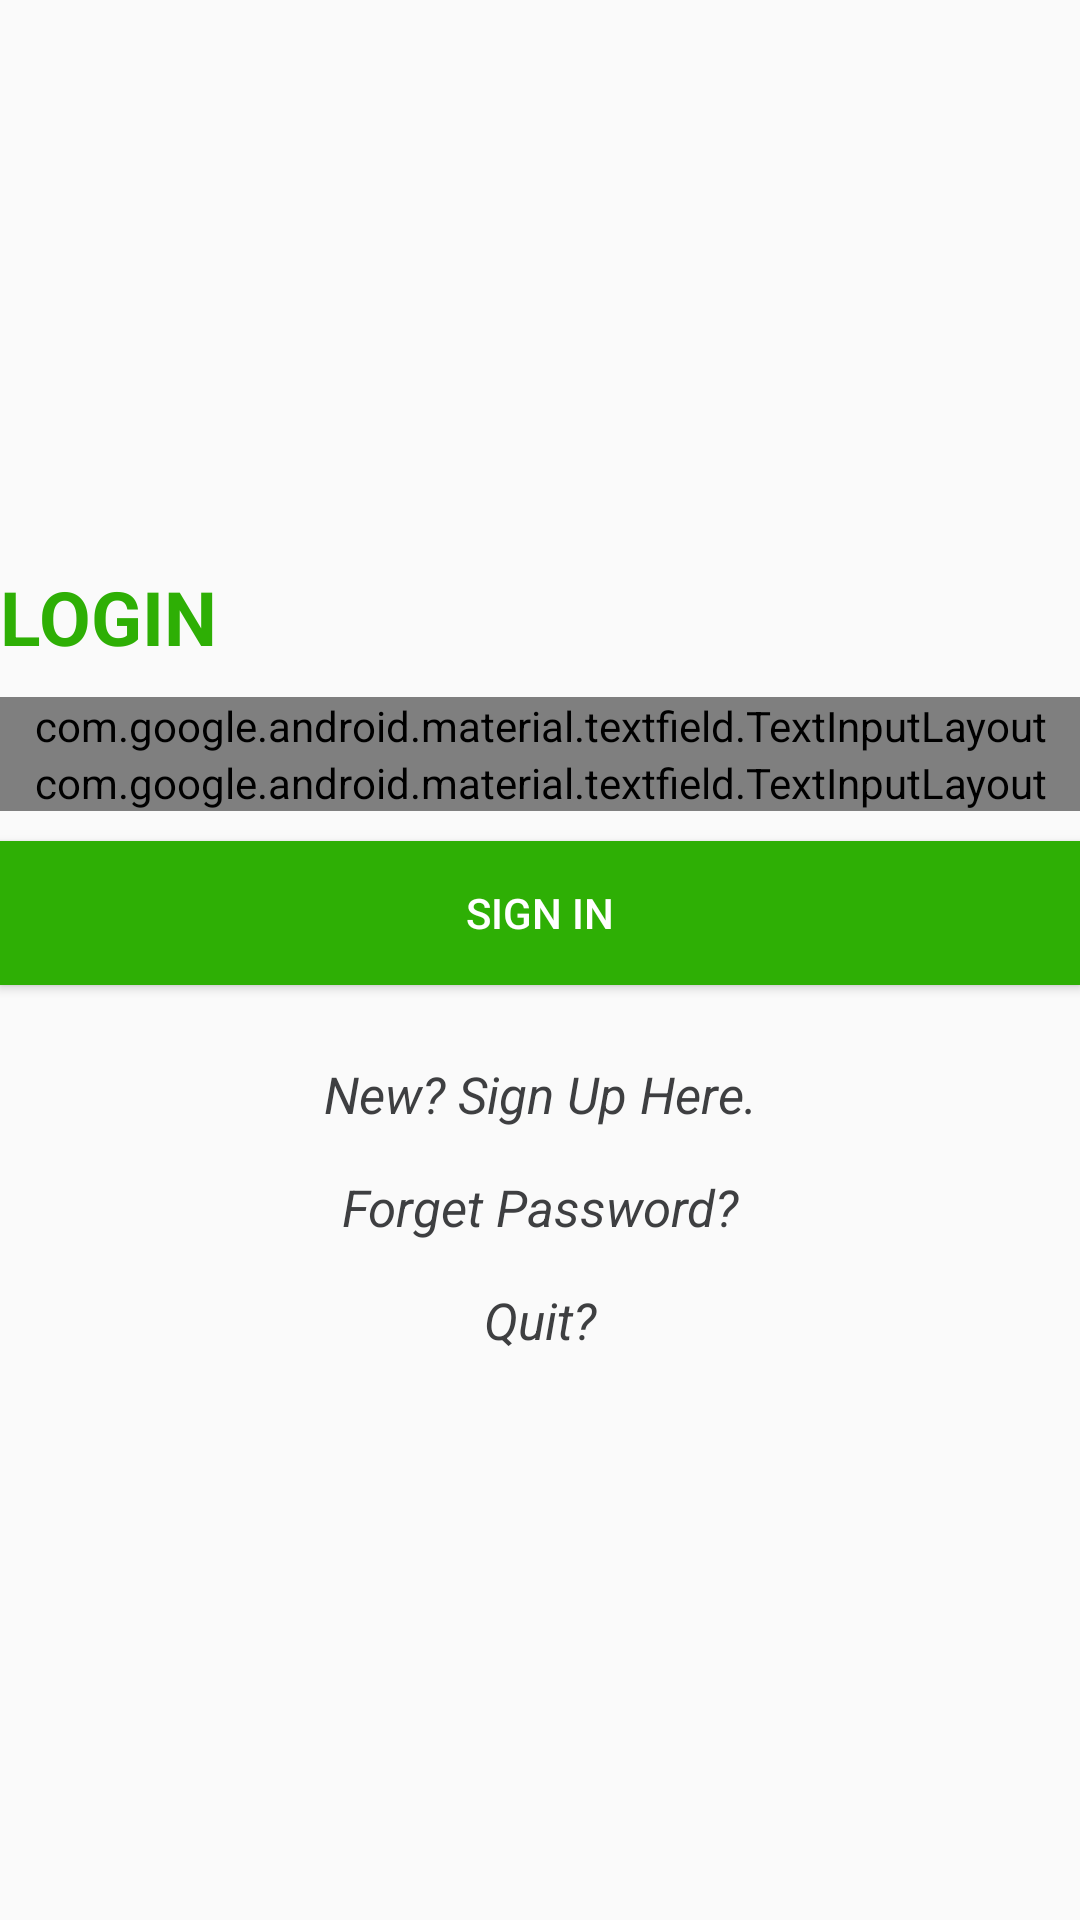

The Android layout XML behind this screen, and the referenced resources:
<!-- AndroidManifest.xml: application theme AppTheme -->
<!-- res/layout/activity_login.xml -->
<?xml version="1.0" encoding="utf-8"?>
<RelativeLayout xmlns:android="http://schemas.android.com/apk/res/android"
    xmlns:app="http://schemas.android.com/apk/res-auto"
    xmlns:tools="http://schemas.android.com/tools"
    android:layout_width="match_parent"
    android:layout_height="match_parent"
    android:layout_marginLeft="20dp"
    android:layout_marginRight="20dp"
    android:gravity="center"
    tools:context=".Activity.LoginActivity">

    <TextView
        android:id="@+id/tv_login"
        android:layout_width="match_parent"
        android:layout_height="wrap_content"
        android:layout_marginBottom="10dp"
        android:text="LOGIN"
        android:textColor="@color/colorGreen"
        android:textStyle="bold"
        android:textSize="25dp"/>

    <com.google.android.material.textfield.TextInputLayout
        android:layout_below="@id/tv_login"
        android:id="@+id/input_login_email"
        android:layout_width="match_parent"
        android:layout_height="wrap_content"
        style="@style/Widget.MaterialComponents.TextInputLayout.OutlinedBox">

        <com.google.android.material.textfield.TextInputEditText
            android:id="@+id/et_login_email"
            android:layout_width="match_parent"
            android:layout_height="wrap_content"
            android:layout_below="@+id/tv_login"
            android:layout_marginTop="5dp"
            android:hint="Email"
            android:inputType="textEmailAddress" />
    </com.google.android.material.textfield.TextInputLayout>

    <com.google.android.material.textfield.TextInputLayout
        android:layout_below="@+id/input_login_email"
        android:id="@+id/input_login_password"
        android:layout_width="match_parent"
        android:layout_height="wrap_content"
        style="@style/Widget.MaterialComponents.TextInputLayout.OutlinedBox">

        <com.google.android.material.textfield.TextInputEditText
            android:id="@+id/et_login_password"
            android:layout_width="match_parent"
            android:layout_height="wrap_content"
            android:layout_marginTop="5dp"
            android:hint="Password"
            android:inputType="textPassword" />
    </com.google.android.material.textfield.TextInputLayout>

    <RelativeLayout
        android:layout_width="match_parent"
        android:layout_height="wrap_content"
        android:layout_below="@+id/input_login_email"
        android:layout_marginRight="10dp"
        android:layout_marginTop="10dp"
        android:gravity="right">

        <ImageView
            android:id="@+id/img_login_show_hide_password"
            android:layout_width="wrap_content"
            android:layout_height="wrap_content"
            android:layout_marginTop="10dp"
            android:onClick="showHidePass"
            app:srcCompat="@drawable/show_password"/>
    </RelativeLayout>

    <Button
        android:id="@+id/btn_sign_in"
        android:layout_width="match_parent"
        android:layout_height="wrap_content"
        android:layout_below="@id/input_login_password"
        android:layout_marginTop="10dp"
        android:background="@color/colorGreen"
        android:textColor="@color/colorWhite"
        android:text="SIGN IN"/>

    <TextView
        android:id="@+id/tv_login_sign_up"
        android:layout_width="match_parent"
        android:layout_height="wrap_content"
        android:layout_below="@+id/btn_sign_in"
        android:layout_marginTop="25dp"
        android:gravity="center"
        android:textColor="@color/colorPrimaryDark"
        android:textSize="17dp"
        android:textStyle="italic"
        android:text="New? Sign Up Here."/>

    <TextView
        android:id="@+id/tv_login_forget_password"
        android:layout_width="match_parent"
        android:layout_height="wrap_content"
        android:layout_below="@+id/tv_login_sign_up"
        android:layout_marginTop="15dp"
        android:gravity="center"
        android:textColor="@color/colorPrimaryDark"
        android:textSize="17dp"
        android:textStyle="italic"
        android:text="Forget Password?"/>

    <TextView
        android:id="@+id/tv_login_quit"
        android:layout_width="match_parent"
        android:layout_height="wrap_content"
        android:layout_below="@+id/tv_login_forget_password"
        android:layout_marginTop="15dp"
        android:gravity="center"
        android:textColor="@color/colorPrimaryDark"
        android:textSize="17dp"
        android:textStyle="italic"
        android:text="Quit?"/>
</RelativeLayout>
<!-- resources referenced by this layout -->
<resources>
  <color name="colorGreen">#2eaf05</color>
  <color name="colorPrimaryDark">#3e3f41</color>
  <color name="colorWhite">#FFF</color>
  <style name="AppTheme" parent="Theme.AppCompat.Light.DarkActionBar">
          <item name="colorPrimary">@color/colorGreen</item>
          <item name="colorPrimaryDark">@color/colorDarkGreen</item>
          <item name="colorAccent">@color/colorAccent</item>
      </style>
  <color name="colorDarkGreen">#2a8915</color>
  <color name="colorAccent">#0e0005</color>
</resources>
